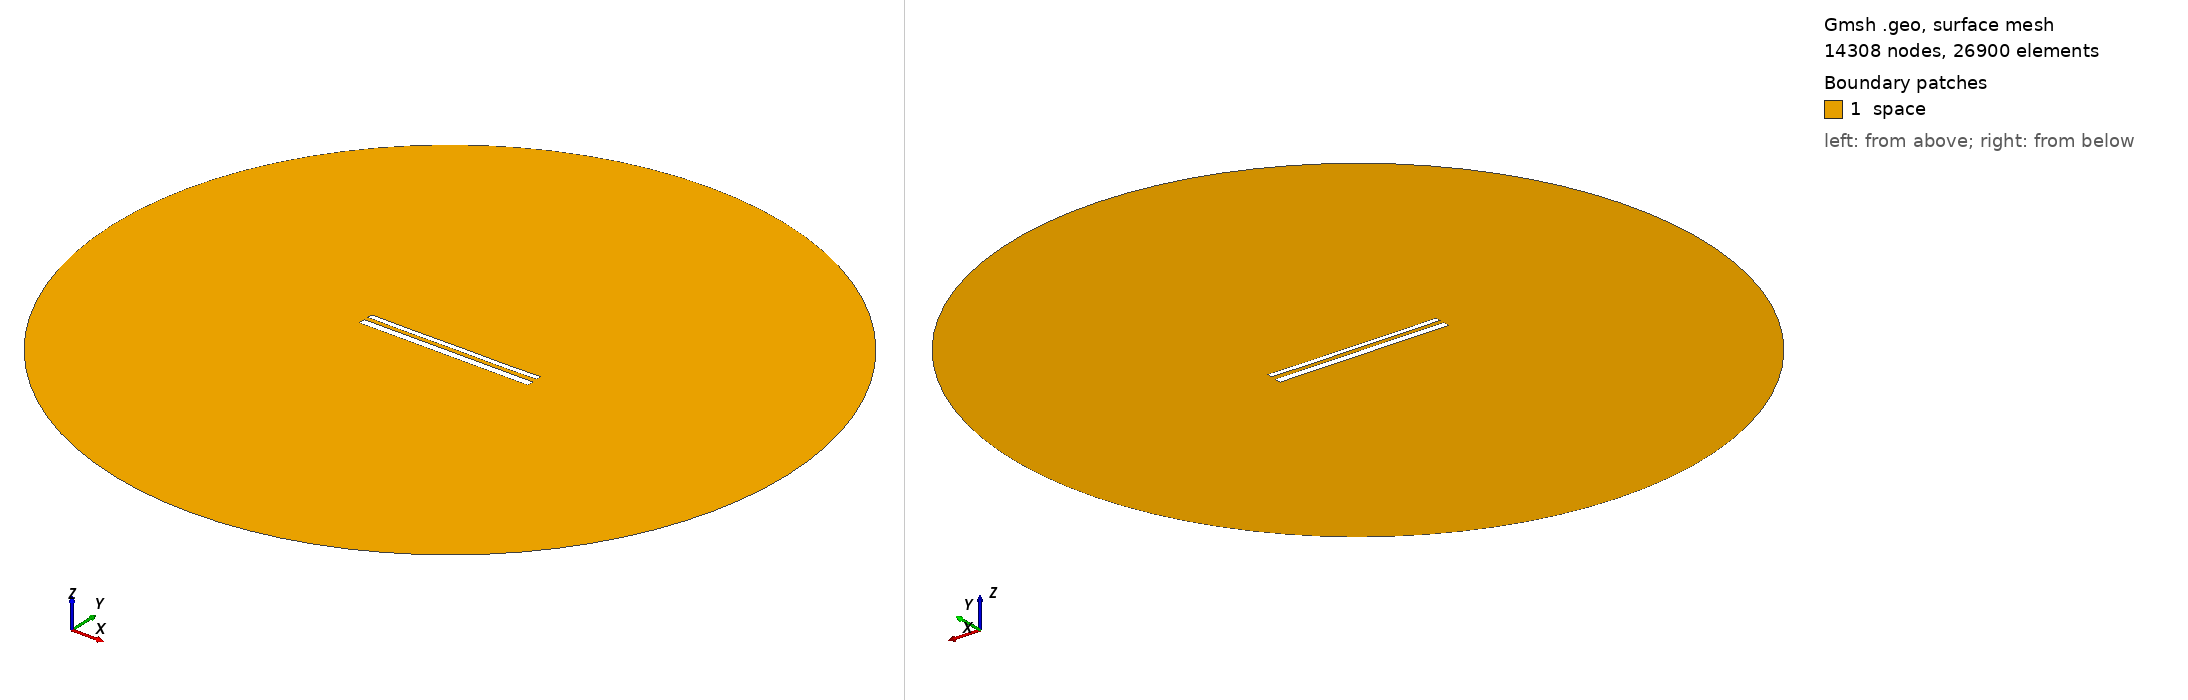

Gmsh geometry script, surface-meshed: 14308 nodes, 26900 surface elements. Boundary patches (legend numbers): 1 space. Left view from above one corner, right view from below the opposite corner. Legend entries are the model's physical surfaces. The drawing asked Gmsh for element sizes between 1% and 20% of the model's largest extent; the script's own settings can give other sizes.

=== 12287.geo (drawn) ===
//---------------------------------------
// Geometry kernel
//---------------------------------------

SetFactory("OpenCASCADE");



//---------------------------------------
// Parameters of the geometry
//---------------------------------------

// Overetch of the upper plate
overetch = 0.375;

// Distance between the plates
distance = 2.5;

// Discretization over the x axis (for the deformation)
nx = 50; 

// Length of the plate
L = 100 - overetch; 

// Number of modes
n = 4; 

// 1st mode coefficient
coeff(1) = 0.07499999999999998;
beta(1) = 0.596864 * 3.1415926535 / L;

// 2nd mode coefficient
coeff(2) = -0.075;
beta(2) = 1.49418 * 3.1415926535 / L;

// 3rd mode coefficient
coeff(3) = 0.0;
beta(3) = 2.50025 * 3.1415926535 / L;

// 4th mode coefficient
coeff(4) = -0.075;
beta(4) = 3.49999 * 3.1415926535 / L;



//---------------------------------------
// Upper plate (deformed rectangle)
//---------------------------------------

// Coordiantes of the upper plate
xmin = -50;
xmax = 50 - overetch;

// Height of the upper plate
yheight = 4 - 2 * overetch;

// Indexes of the points
UpperID[] = {};
LowerID[] = {};
LeftID[] = {};
RightID[] = {};

// Point index
p = 1;

// Horizontal edges
For i In {1:nx}
    x = xmin + (i-1)*(xmax - xmin)/(nx-1);

    y_bottom = distance / 2 + overetch;
    For j In {1:n}
        C = (Cosh(beta(j)*L) + Cos(beta(j)*L)) / (Sinh(beta(j)*L) + Sin(beta(j)*L));
        y_bottom  = y_bottom + coeff(j) * (Cosh(beta(j)*(x+50)) - Cos(beta(j)*(x+50)) - C * (Sinh(beta(j)*(x+50)) - Sin(beta(j)*(x+50))));
    EndFor

    y_top = y_bottom + yheight;

    Point(p) = {x, y_top, 0, 1.0};
    UpperID[i] = p;
    p = p + 1;

    Point(p) = {x, y_bottom, 0, 1.0};
    LowerID[i] = p;
    p = p + 1;
EndFor

// Create point lists
UpperPts[] = {}; LowerPts[] = {};
For i In {1:nx}
  UpperPts[] += {UpperID[i]};
  LowerPts[] += {LowerID[i]};
EndFor

// Build splines
Spline(1) = {UpperPts[]};
Spline(2) = {LowerPts[]};
Line(3) = {LowerPts[nx-1], UpperPts[nx-1]};
Line(4) = {LowerPts[0], UpperPts[0]};

// Build the plane surface
Curve Loop(1) = {2, 3, -1, -4};
Plane Surface(1) = {1};



//---------------------------------------
// Lower plate (rectangle)
//---------------------------------------

// Vertices
Point(1001) = {-50, -1, 0, 1.0};
Point(1002) = { 50, -1, 0, 1.0};
Point(1003) = { 50,  -5, 0, 1.0};
Point(1004) = {-50,  -5, 0, 1.0};

// Edges
Line(5) = {1001, 1002};
Line(6) = {1002, 1003};
Line(7) = {1003, 1004};
Line(8) = {1004, 1001};

// Plane surface
Line Loop(2) = {5, 6, 7, 8};
Plane Surface(2) = {2}; 



//---------------------------------------
// Outer (fictious) boundary
//---------------------------------------

// Points
Point(1005) = {0, 0, 0};       // Center
Point(1006) = {200, 0, 0};     // Start point
Point(1007) = {0, 200, 0};     // 90 degrees
Point(1008) = {-200, 0, 0};    // 180 degrees
Point(1009) = {0, -200, 0};    // 270 degrees

// Circle arcs (each needs start, center, end)
Circle(9) = {1006, 1005, 1007};
Circle(10) = {1007, 1005, 1008};
Circle(11) = {1008, 1005, 1009};
Circle(12) = {1009, 1005, 1006};

// Plane surface for the entire domain
Curve Loop(3) = {9, 10, 11, 12};
Surface(3) = {3};

// Subtract the plates from the whole domain to obtain the actual domain where we want to solve the equations
BooleanDifference{ Surface{3}; Delete; }{ Surface{1}; Surface{2}; Delete; }




//---------------------------------------
// Transfinite Lines/Curves
//---------------------------------------

// Set the number of points on the boundaries
r = 7;

// Plates
Transfinite Curve {1, 2} = 50*r Using Progression 1;
Transfinite Curve {3, 4} = 2*r Using Progression 1;
Transfinite Line {5, 7} = 50*r Using Progression 1;
Transfinite Line {6, 8} = 2*r Using Progression 1;

// Outer boundary
Transfinite Line {9, 10, 11, 12} = 20 Using Progression 1;



//---------------------------------------
// Physical groups
//---------------------------------------                

// Physical curves (boundaries)
Physical Line("force_segment", 10) = {2};
Physical Line("upper_plate", 11) = {1, 3, 4};
Physical Line("lower_plate", 12) = {5, 6, 7, 8};
Physical Line("boundary", 20) = {9, 10, 11, 12};

// Physical Surfaces
Physical Surface("space", 30) = {3};



//---------------------------------------
// 6. Generate the Mesh
//---------------------------------------

// 2D mesh generation
Mesh 2;
